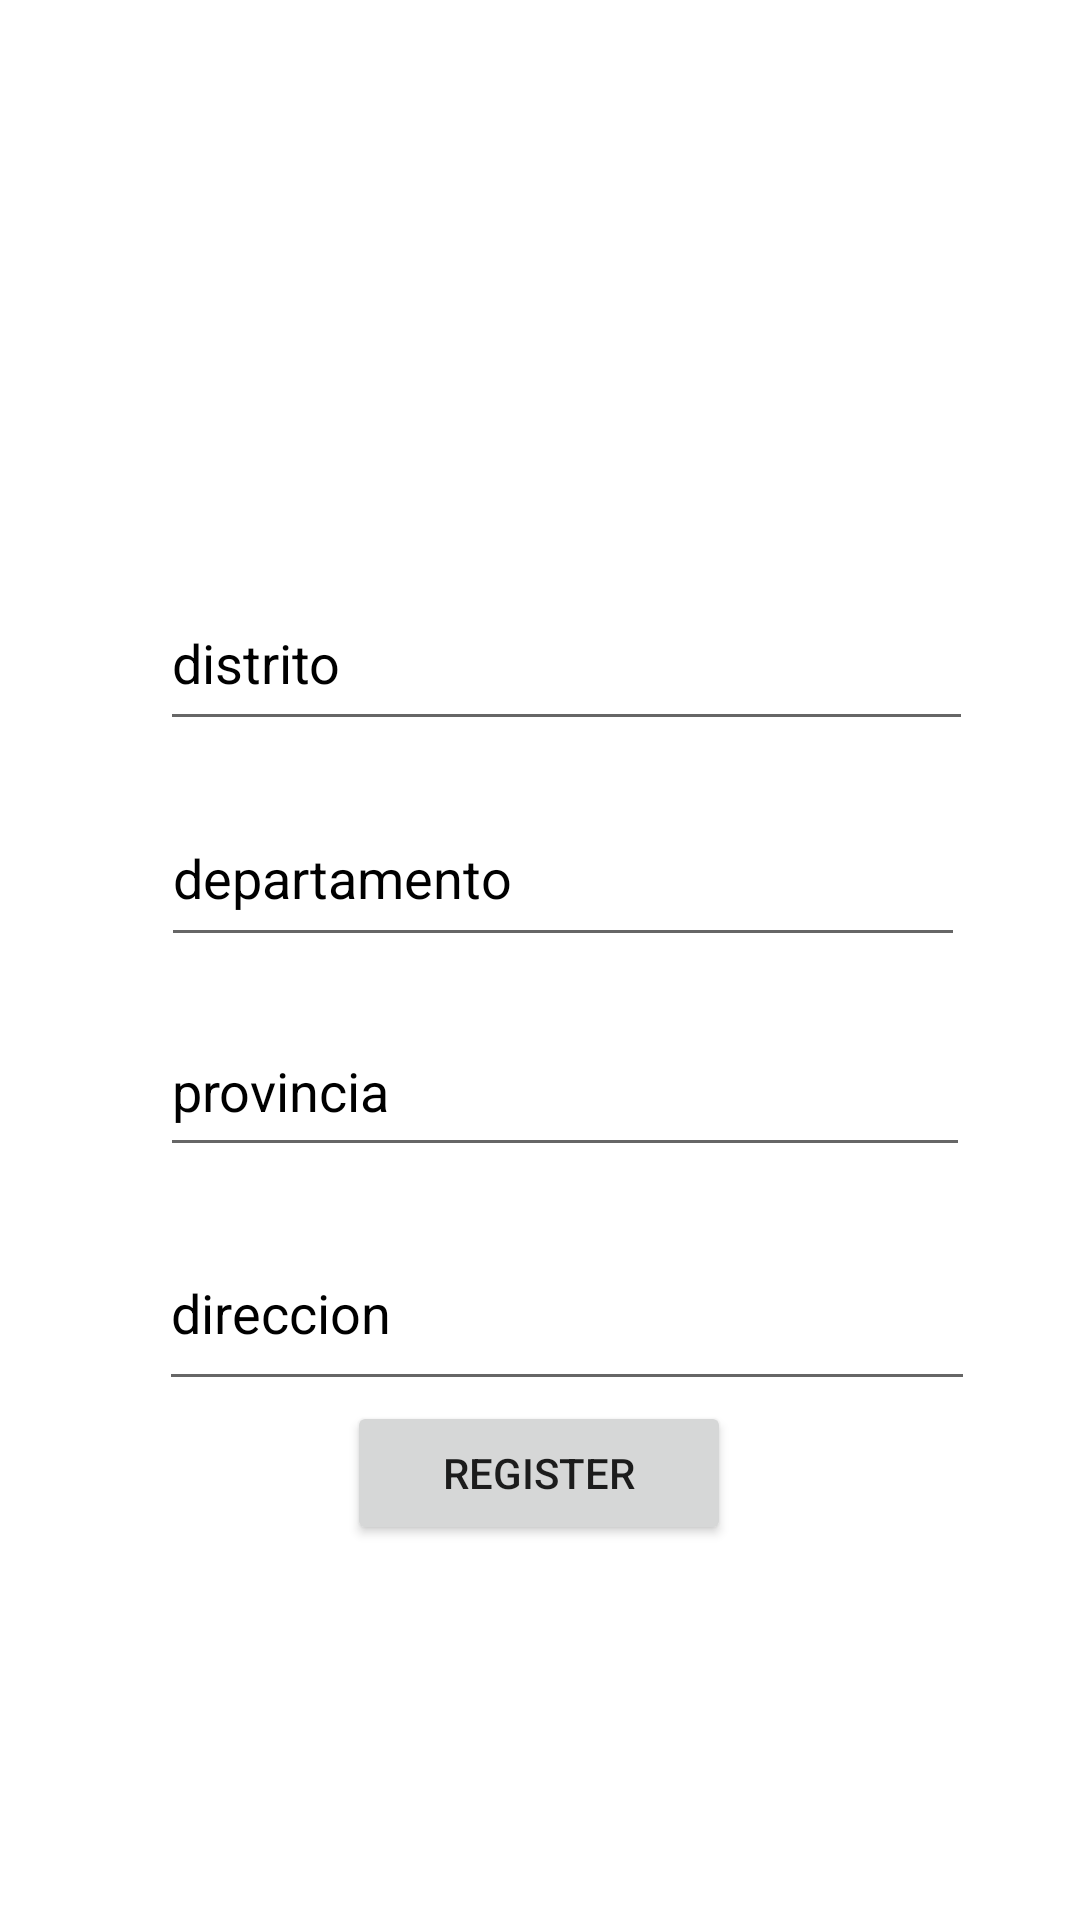

Write the Android layout XML for this screen, with the resource values it uses.
<!-- AndroidManifest.xml: application theme Theme.Prueba -->
<!-- res/layout/activity_register_siguiente2.xml -->
<?xml version="1.0" encoding="utf-8"?>
<androidx.constraintlayout.widget.ConstraintLayout xmlns:android="http://schemas.android.com/apk/res/android"
    xmlns:app="http://schemas.android.com/apk/res-auto"
    xmlns:tools="http://schemas.android.com/tools"
    android:layout_width="match_parent"
    android:layout_height="match_parent"
    tools:context=".Register_siguiente2">


    <EditText
        android:id="@+id/editTextTextPersonName9"
        android:layout_width="271dp"
        android:layout_height="55dp"
        android:layout_marginTop="192dp"
        android:ems="10"
        android:hint="distrito"
        android:inputType="textPersonName"
        android:textColor="@color/black"
        android:textColorHighlight="@color/teal_700"
        android:textColorHint="@color/black"
        android:textColorLink="@color/teal_700"
        app:layout_constraintEnd_toEndOf="parent"
        app:layout_constraintHorizontal_bias="0.598"
        app:layout_constraintStart_toStartOf="parent"
        app:layout_constraintTop_toTopOf="parent" />

    <EditText
        android:id="@+id/editTextTextPersonName8"
        android:layout_width="270dp"
        android:layout_height="54dp"
        android:layout_marginTop="16dp"
        android:ems="10"
        android:hint="provincia"
        android:inputType="textPersonName"
        android:textColor="@color/black"
        android:textColorHighlight="@color/teal_700"
        android:textColorHint="@color/black"
        android:textColorLink="@color/teal_700"
        app:layout_constraintEnd_toEndOf="parent"
        app:layout_constraintHorizontal_bias="0.593"
        app:layout_constraintStart_toStartOf="parent"
        app:layout_constraintTop_toBottomOf="@+id/editTextTextPersonName7" />

    <EditText
        android:id="@+id/editTextTextPersonName10"
        android:layout_width="272dp"
        android:layout_height="62dp"
        android:layout_marginTop="16dp"
        android:ems="10"
        android:hint="direccion"
        android:inputType="textPersonName"
        android:textColor="@color/black"
        android:textColorHighlight="@color/teal_700"
        android:textColorHint="@color/black"

        android:textColorLink="@color/teal_700"
        app:layout_constraintEnd_toEndOf="parent"
        app:layout_constraintHorizontal_bias="0.603"
        app:layout_constraintStart_toStartOf="parent"
        app:layout_constraintTop_toBottomOf="@+id/editTextTextPersonName8" />

    <EditText
        android:id="@+id/editTextTextPersonName7"
        android:layout_width="268dp"
        android:layout_height="56dp"
        android:layout_marginTop="16dp"
        android:ems="10"
        android:hint="departamento"
        android:inputType="textPersonName"
        android:textColor="@color/black"
        android:textColorHighlight="@color/teal_700"
        android:textColorHint="@color/black"
        android:textColorLink="@color/teal_700"
        app:layout_constraintEnd_toEndOf="parent"
        app:layout_constraintHorizontal_bias="0.584"
        app:layout_constraintStart_toStartOf="parent"
        app:layout_constraintTop_toBottomOf="@+id/editTextTextPersonName9" />

    <Button
        android:id="@+id/btn_registrar"
        android:layout_width="128dp"
        android:layout_height="48dp"
        android:text="Register"
        app:cornerRadius="16dp"
        app:layout_constraintBottom_toBottomOf="parent"
        app:layout_constraintEnd_toEndOf="parent"
        app:layout_constraintHorizontal_bias="0.498"
        app:layout_constraintStart_toStartOf="parent"
        app:layout_constraintTop_toTopOf="parent"
        app:layout_constraintVertical_bias="0.789" />

</androidx.constraintlayout.widget.ConstraintLayout>
<!-- resources referenced by this layout -->
<resources>
  <color name="black">#000000</color>
  <color name="teal_700">#d70242</color>
  <style name="Theme.Prueba" parent="Theme.MaterialComponents.DayNight.NoActionBar">
          
          <item name="colorPrimary">@color/teal_700</item>
          <item name="colorPrimaryVariant">#0230D7</item>
          <item name="colorOnPrimary">@color/white</item>
          
          <item name="colorSecondary">@color/teal_200</item>
          <item name="colorSecondaryVariant">#0230D7</item>
          <item name="colorOnSecondary">#0230D7</item>
          
          <item name="android:statusBarColor" tools:targetApi="l">?attr/colorPrimaryVariant</item>
          
          <item name="windowActionBar">false</item>
          <item name="windowNoTitle">true</item>
      </style>
  <color name="white">#FFFFFFFF</color>
  <color name="teal_200">#d70242</color>
</resources>
